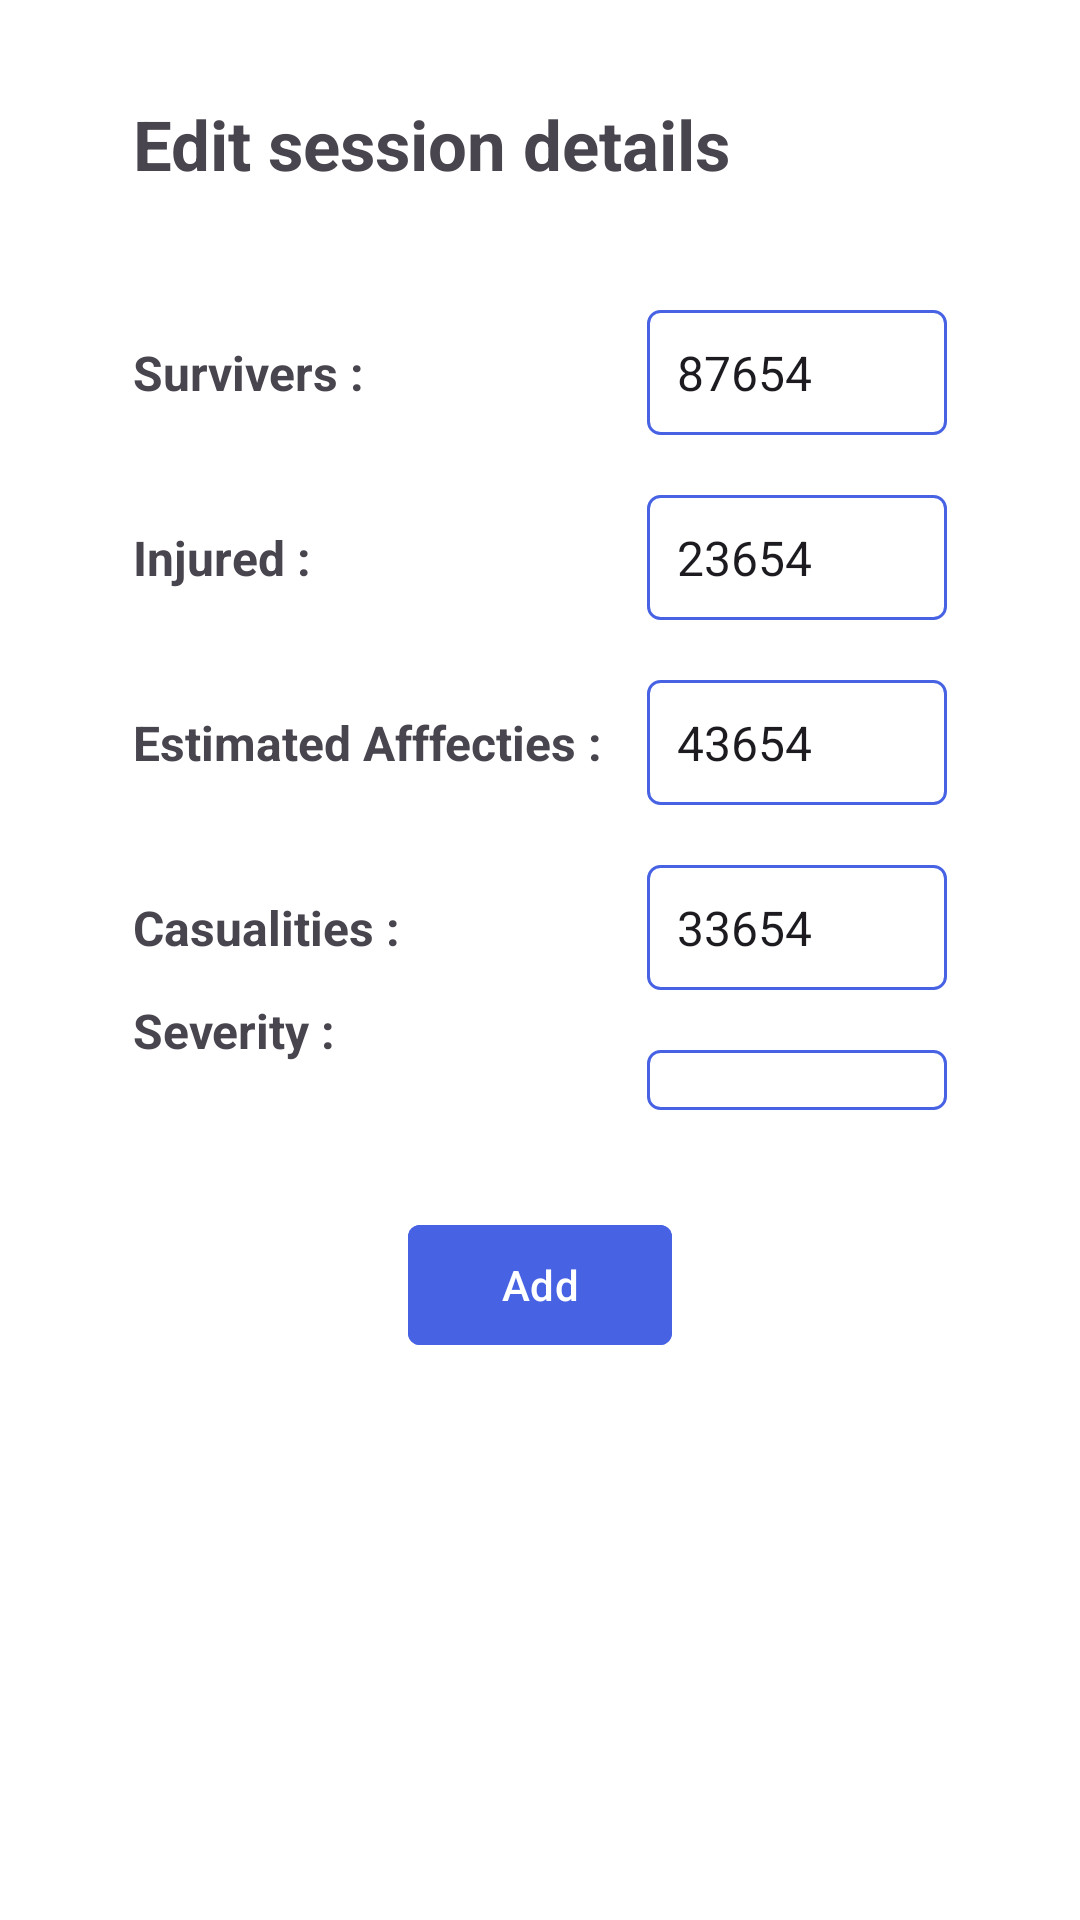

This screen was rendered from an Android layout file. Write that file and the resources it references.
<!-- AndroidManifest.xml: application theme Theme.Jatayu_sih -->
<!-- res/layout/activity_edit_details.xml -->
<?xml version="1.0" encoding="utf-8"?>
<androidx.constraintlayout.widget.ConstraintLayout xmlns:android="http://schemas.android.com/apk/res/android"
    xmlns:app="http://schemas.android.com/apk/res-auto"
    xmlns:tools="http://schemas.android.com/tools"
    android:layout_width="match_parent"
    android:layout_height="match_parent"
    android:id="@+id/EditActivity"
    android:background="@color/white"
    tools:context=".EditDetailsActivity">

    <TextView
        android:id="@+id/tvEdit"
        android:layout_width="wrap_content"
        android:layout_height="wrap_content"
        android:text="Edit session details"
        android:textStyle="bold"
        android:layout_marginTop="20dp"
        android:textSize="23sp"
        android:layout_marginStart="30dp"
        app:layout_constraintStart_toStartOf="@+id/guidelineLeft"
        app:layout_constraintTop_toTopOf="@+id/guidelineTop"/>
    <TextView
        android:id="@+id/tvSurvivers"
        android:layout_width="wrap_content"
        android:layout_height="wrap_content"
        android:layout_marginStart="30dp"
        android:text="Survivers : "
        android:textSize="16sp"
        android:layout_marginTop="20dp"
        android:textStyle="bold"
        app:layout_constraintBaseline_toBaselineOf="@+id/etSurviversDataFill"
        app:layout_constraintStart_toStartOf="@+id/guidelineLeft" />

    <EditText
        android:id="@+id/etSurviversDataFill"
        android:layout_width="100dp"
        android:layout_height="wrap_content"
        android:layout_marginStart="90dp"
        android:layout_marginTop="40dp"
        android:text="87654"
        android:padding="10dp"
        android:background="@drawable/item_edit_background"
        app:layout_constraintStart_toEndOf="@+id/tvSurvivers"
        app:layout_constraintTop_toBottomOf="@+id/tvEdit"
        android:textSize="16sp"
        />

    <TextView
        android:id="@+id/tvInjured"
        android:layout_width="wrap_content"
        android:layout_height="wrap_content"
        android:text="Injured : "
        android:textSize="16sp"
        android:textStyle="bold"
        app:layout_constraintBaseline_toBaselineOf="@+id/etInjuredDataFill"
        app:layout_constraintStart_toStartOf="@+id/tvSurvivers" />

    <EditText
        android:id="@+id/etInjuredDataFill"
        android:layout_width="100dp"
        android:layout_height="wrap_content"
        android:layout_marginTop="20dp"
        android:text="23654"
        android:padding="10dp"
        android:background="@drawable/item_edit_background"
        app:layout_constraintStart_toStartOf="@+id/etSurviversDataFill"
        app:layout_constraintTop_toBottomOf="@+id/etSurviversDataFill"
        android:textSize="16sp" />

    <TextView
        android:id="@+id/tvEstimatedAfffecties"
        android:layout_width="wrap_content"
        android:layout_height="wrap_content"
        android:text="Estimated Afffecties : "
        android:textSize="16sp"
        android:textStyle="bold"
        app:layout_constraintBaseline_toBaselineOf="@+id/etEstimatedAfffectiesDataFill"
        app:layout_constraintStart_toStartOf="@+id/tvInjured" />

    <EditText
        android:id="@+id/etEstimatedAfffectiesDataFill"
        android:layout_width="100dp"
        android:layout_height="wrap_content"
        android:layout_marginTop="20dp"
        android:text="43654"
        android:padding="10dp"
        android:background="@drawable/item_edit_background"
        android:textSize="16sp"
        app:layout_constraintStart_toStartOf="@+id/etInjuredDataFill"
        app:layout_constraintTop_toBottomOf="@+id/etInjuredDataFill" />

    <TextView
        android:id="@+id/tvCasualities"
        android:layout_width="wrap_content"
        android:layout_height="wrap_content"
        android:text="Casualities : "
        android:textSize="16sp"
        android:textStyle="bold"
        app:layout_constraintBaseline_toBaselineOf="@+id/etCasualitiesDataFill"
        app:layout_constraintStart_toStartOf="@+id/tvEstimatedAfffecties" />

    <EditText
        android:id="@+id/etCasualitiesDataFill"
        android:layout_width="100dp"
        android:layout_height="wrap_content"
        android:layout_marginTop="20dp"
        android:text="33654"
        android:textSize="16sp"
        android:padding="10dp"
        android:background="@drawable/item_edit_background"
        app:layout_constraintStart_toStartOf="@+id/etEstimatedAfffectiesDataFill"
        app:layout_constraintTop_toBottomOf="@+id/etEstimatedAfffectiesDataFill" />

    <TextView
        android:id="@+id/tvSeverityLevel"
        android:layout_width="wrap_content"
        android:layout_height="wrap_content"
        android:text="Severity : "
        android:textSize="16sp"
        android:textStyle="bold"
        app:layout_constraintBaseline_toBaselineOf="@+id/etSeverityLevelDataFill"
        app:layout_constraintStart_toStartOf="@+id/tvCasualities" />

    <Spinner
        android:id="@+id/etSeverityLevelDataFill"
        android:layout_width="100dp"
        android:layout_height="wrap_content"
        android:layout_marginTop="20dp"
        android:text="2"
        android:textAlignment="center"
        android:textSize="16sp"
        android:padding="10dp"
        android:background="@drawable/item_edit_background"
        app:layout_constraintStart_toStartOf="@+id/etCasualitiesDataFill"
        app:layout_constraintTop_toBottomOf="@+id/etCasualitiesDataFill" />


    <com.google.android.material.button.MaterialButton
        android:id="@+id/btnAdd"
        android:layout_width="wrap_content"
        android:layout_height="wrap_content"
        android:layout_marginTop="50dp"
        android:text="Add"
        app:cornerRadius="4dp"
        android:backgroundTint="@color/primary_color"
        app:layout_constraintStart_toStartOf="@id/guidelineLeft"
        app:layout_constraintEnd_toEndOf="@+id/guidelineRight"
        app:layout_constraintTop_toBottomOf="@+id/tvSeverityLevel"/>
    <androidx.constraintlayout.widget.Guideline
        android:id="@+id/guidelineLeft"
        android:layout_width="wrap_content"
        android:layout_height="wrap_content"
        android:orientation="vertical"
        app:layout_constraintGuide_percent="0.04" />

    <androidx.constraintlayout.widget.Guideline
        android:id="@+id/guidelineRight"
        android:layout_width="wrap_content"
        android:layout_height="wrap_content"
        android:orientation="vertical"
        app:layout_constraintGuide_percent="0.96" />

    <androidx.constraintlayout.widget.Guideline
        android:id="@+id/guidelineTop"
        android:layout_width="wrap_content"
        android:layout_height="wrap_content"
        android:orientation="horizontal"
        app:layout_constraintGuide_percent="0.02" />

    <androidx.constraintlayout.widget.Guideline
        android:id="@+id/guidelineBottom"
        android:layout_width="wrap_content"
        android:layout_height="wrap_content"
        android:orientation="horizontal"
        app:layout_constraintGuide_percent="0.98" />

</androidx.constraintlayout.widget.ConstraintLayout>
<!-- resources referenced by this layout -->
<resources>
  <color name="primary_color">#4763E4</color>
  <color name="white">#FFFFFFFF</color>
  <!-- drawable item_edit_background (drawable) -->
  <?xml version="1.0" encoding="utf-8"?>
  <shape xmlns:android="http://schemas.android.com/apk/res/android"
      android:shape="rectangle">
  
      <corners
          android:radius="4dp"/>
      <stroke
          android:width="1dp"
          android:color="@color/primary_color"/>
  
  </shape>
  <style name="Theme.Jatayu_sih" parent="Base.Theme.Jatayu_sih" />
  <style name="Base.Theme.Jatayu_sih" parent="Theme.Material3.DayNight.NoActionBar">
          
          
      </style>
</resources>
